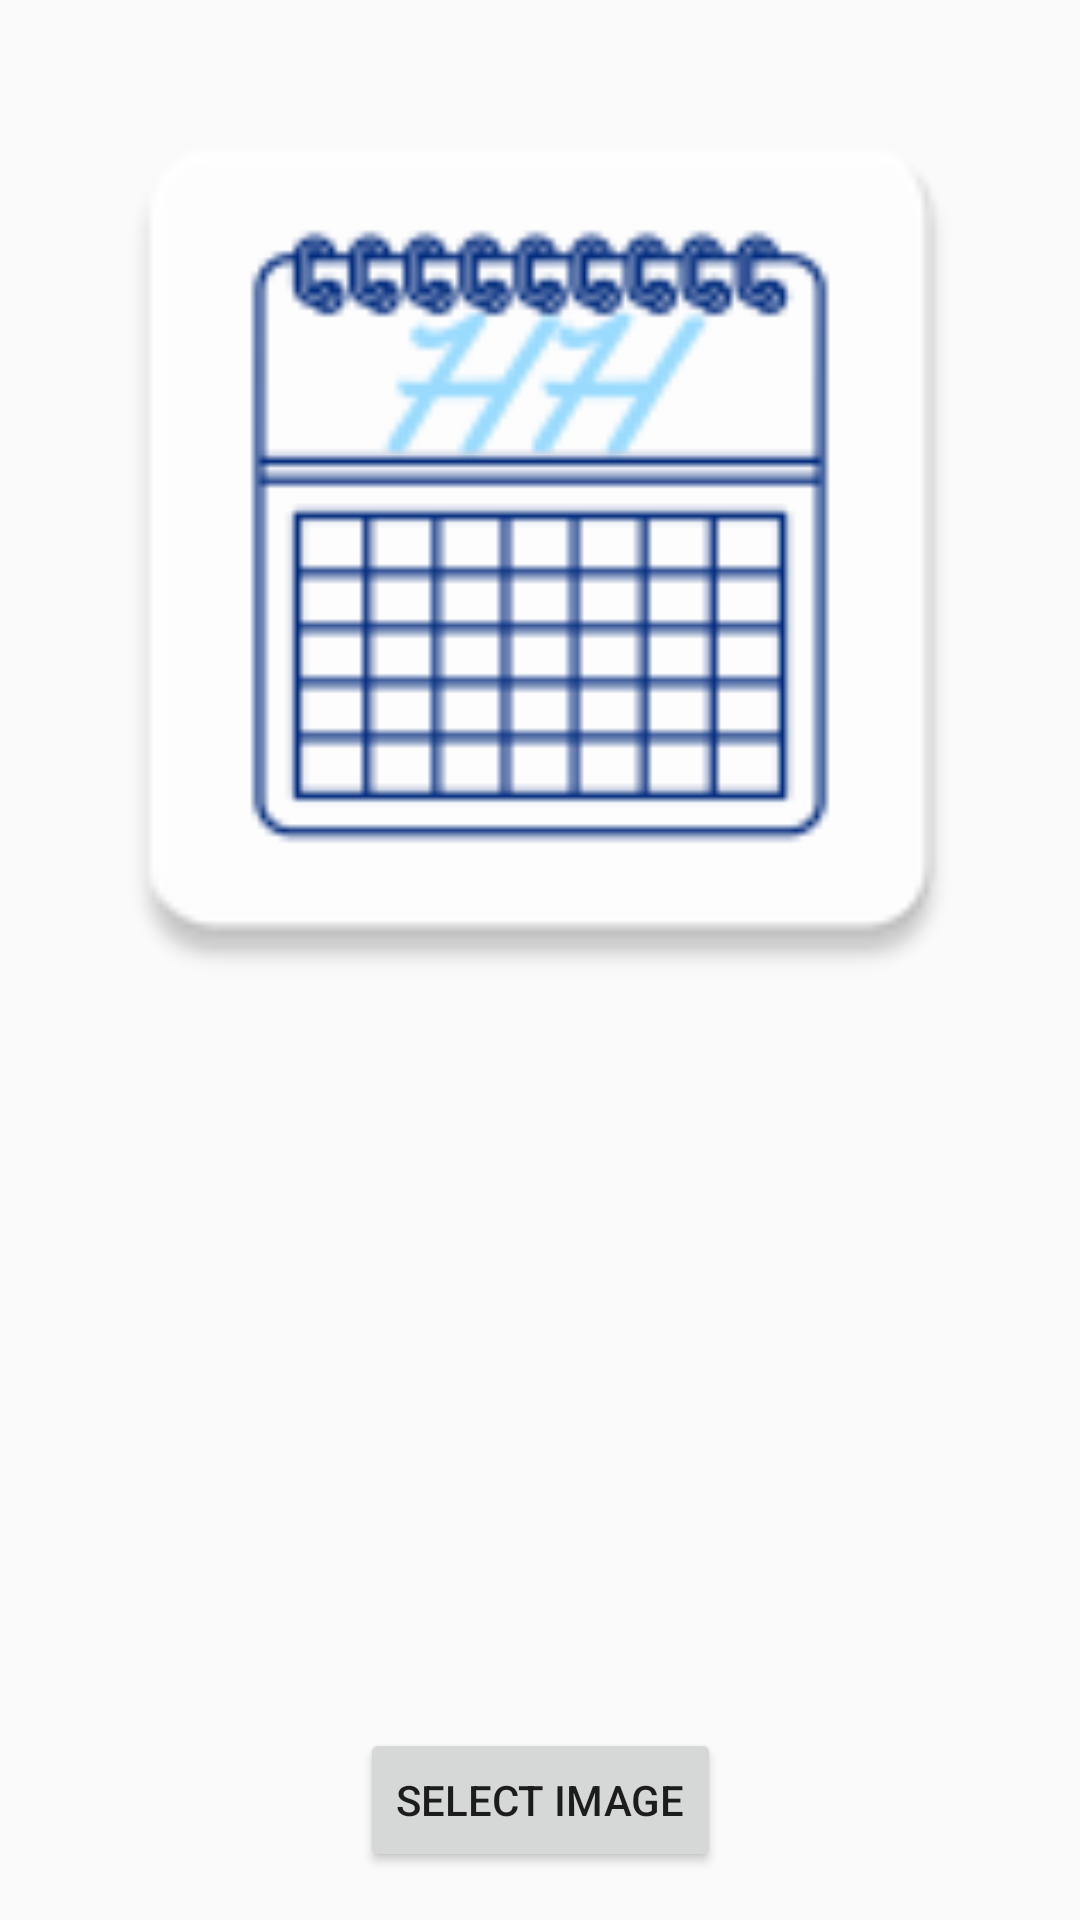

Here is an Android app screen rendered from its layout file. Give the layout XML and the strings, colors and styles it references.
<!-- AndroidManifest.xml: application theme main -->
<!-- res/layout/activity_image_2.xml -->
<android.support.constraint.ConstraintLayout
    xmlns:android="http://schemas.android.com/apk/res/android"
    xmlns:app="http://schemas.android.com/apk/res-auto"
    android:layout_width="match_parent"
    android:layout_height="match_parent"
    android:padding="16dp"  >

    <ImageView
        android:id="@+id/image"
        android:layout_width="0dp"
        android:layout_height="0dp"
        android:scaleType="centerCrop"
        android:src="@mipmap/ic_launcher"
        app:layout_constraintDimensionRatio="1:1"
        app:layout_constraintLeft_toLeftOf="parent"
        app:layout_constraintRight_toRightOf="parent"
        app:layout_constraintTop_toTopOf="parent"
        />

    <Button
        android:layout_width="wrap_content"
        android:layout_height="wrap_content"
        android:onClick="selectImage"
        android:text="Select Image"
        app:layout_constraintBottom_toBottomOf="parent"
        app:layout_constraintLeft_toLeftOf="parent"
        app:layout_constraintRight_toRightOf="parent"
        />

</android.support.constraint.ConstraintLayout>
<!-- resources referenced by this layout -->
<resources>
  <!-- mipmap ic_launcher: png bitmap (mipmap-hdpi, 2655 bytes) -->
  <style name="main" parent="Theme.AppCompat.Light.DarkActionBar" topic="AppTheme">
          <item name="colorPrimary">@color/primaryColor</item>
          <item name="colorPrimaryDark">@color/primaryDarkColor</item>
          <item name="colorAccent" topic="colorAccent">@color/accentColor</item>
      </style>
  <color name="primaryColor" topic="colorPrimary">#0038a8</color>
  <color name="primaryDarkColor" topic="colorPrimaryDark">#002b7f</color>
  <color name="accentColor" topic="colorAccent">#c4d8e2</color>
</resources>
